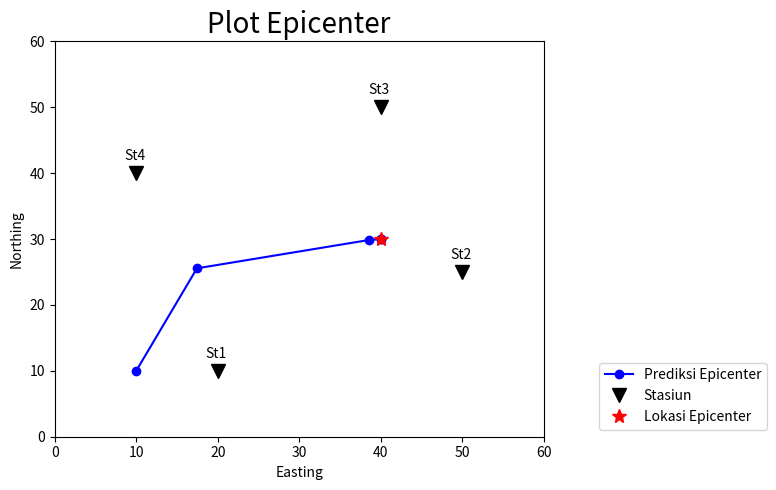

Python code for this plot:
import numpy as np
from numpy.linalg import inv
import matplotlib.pyplot as plt

# Mendefinisikan parameter yang diketahui
to=0         
v=4                 
x=np.array((20, 50, 40, 10))            
y=np.array((10, 25, 50, 40))            
n=len(x)


M0=np.array((10,10))      # Initial Model


# Menghitung t dari data stasiun dengan x,y epicenter 40,30
t_dat = np.ones((n))

for i in range (0,n):      
    t_dat[i] = (np.sqrt((x[i]-40)**2+(y[i]-30)**2))/v

# Melakukan iterasi untuk mengestimasi letak epicenter
t_cal= np.ones((n))
J = np.ones((n,2))    
M=M0
l=1

while True:
    print('\n----------------------------------------------------')
    print('\nMelakukan iterasi ke-',l,'\n')
    
    for j in range (0,n):
        
        # Melakukan perhitungan matriks jacobian dan t kalkulasi
        t = to+(1/v)*(np.sqrt((M0[0]-x[j])**2+(M0[1]-y[j])**2))
        dt_dx = ((M0[0]-x[j]))/(v*np.sqrt((M0[0]-x[j])**2+(M0[1]-y[j])**2))
        dt_dy = ((M0[1]-y[j]))/(v*np.sqrt((M0[0]-x[j])**2+(M0[1]-y[j])**2))
    
        J[(j,0)] = dt_dx
        J[(j,1)] = dt_dy
        t_cal[j] = t
        
    print('Matriks jacobian:')
    print(J)

    # Estimasi lokasi epicenter baru
    dM = (inv((J.T).dot(J))).dot(J.T).dot(t_dat-t_cal)    
    M_new = M0 + dM
    print('\nPrediksi lokasi epicenter (Xo, Yo):')
    print(M_new)    
    
    M=np.append(M,M_new, axis=0)
    
    # Membuat Kriteria pemberhentian estimasi berdasarkan error
    err_0 = abs(M0[0]-M_new[0])
    err_1 = abs(M0[1]-M_new[1])
    print('\nError yang didapatkan untuk estimasi Xo dan Yo adalah',err_0,'dan',err_1)
    
    if err_0< 0.05:     
        if err_1< 0.05: 
            print("\n----------------------------------------------------")
            print('\nEstimasi telah memenuhi kriteria pemberhentian iterasi!')
            break
    
    M0=M_new
    l=l+1

# Mengumpulkan hasil estimasi untuk setiap iterasi
m=int(len(M)/2)
M_plot=M.reshape(m,2)
print('\n\nBerikut adalah tabel estimasi lokasi Epicenter untuk tiap iterasi (x,y):')
print(M_plot, '\n\n')

# Melakukan plot grafis
xplot=[]
yplot=[]
for i in range (0,m):
    xplot.append(M_plot[(i,0)])
    yplot.append(M_plot[(i,1)])    

plt.figure(figsize = (8, 5))    #ukuran plot
    
plt.plot(xplot,yplot,'o-b', label='Prediksi Epicenter')
plt.plot(x,y,'vk', markersize=10, label='Stasiun')
for i in range (n):
    plt.text(x[i]-1.5,y[i]+2,'St'+ str(i+1))

m=m-1
plt.plot(xplot[m], yplot[m], '*r', markersize=10, label='Lokasi Epicenter')

plt.axis((0,60,0,60))
plt.xlabel('Easting')
plt.ylabel('Northing')
plt.title('Plot Epicenter', fontsize=20)

plt.legend(bbox_to_anchor=(1.1, 0), loc='lower left')
plt.tight_layout()

plt.show()


